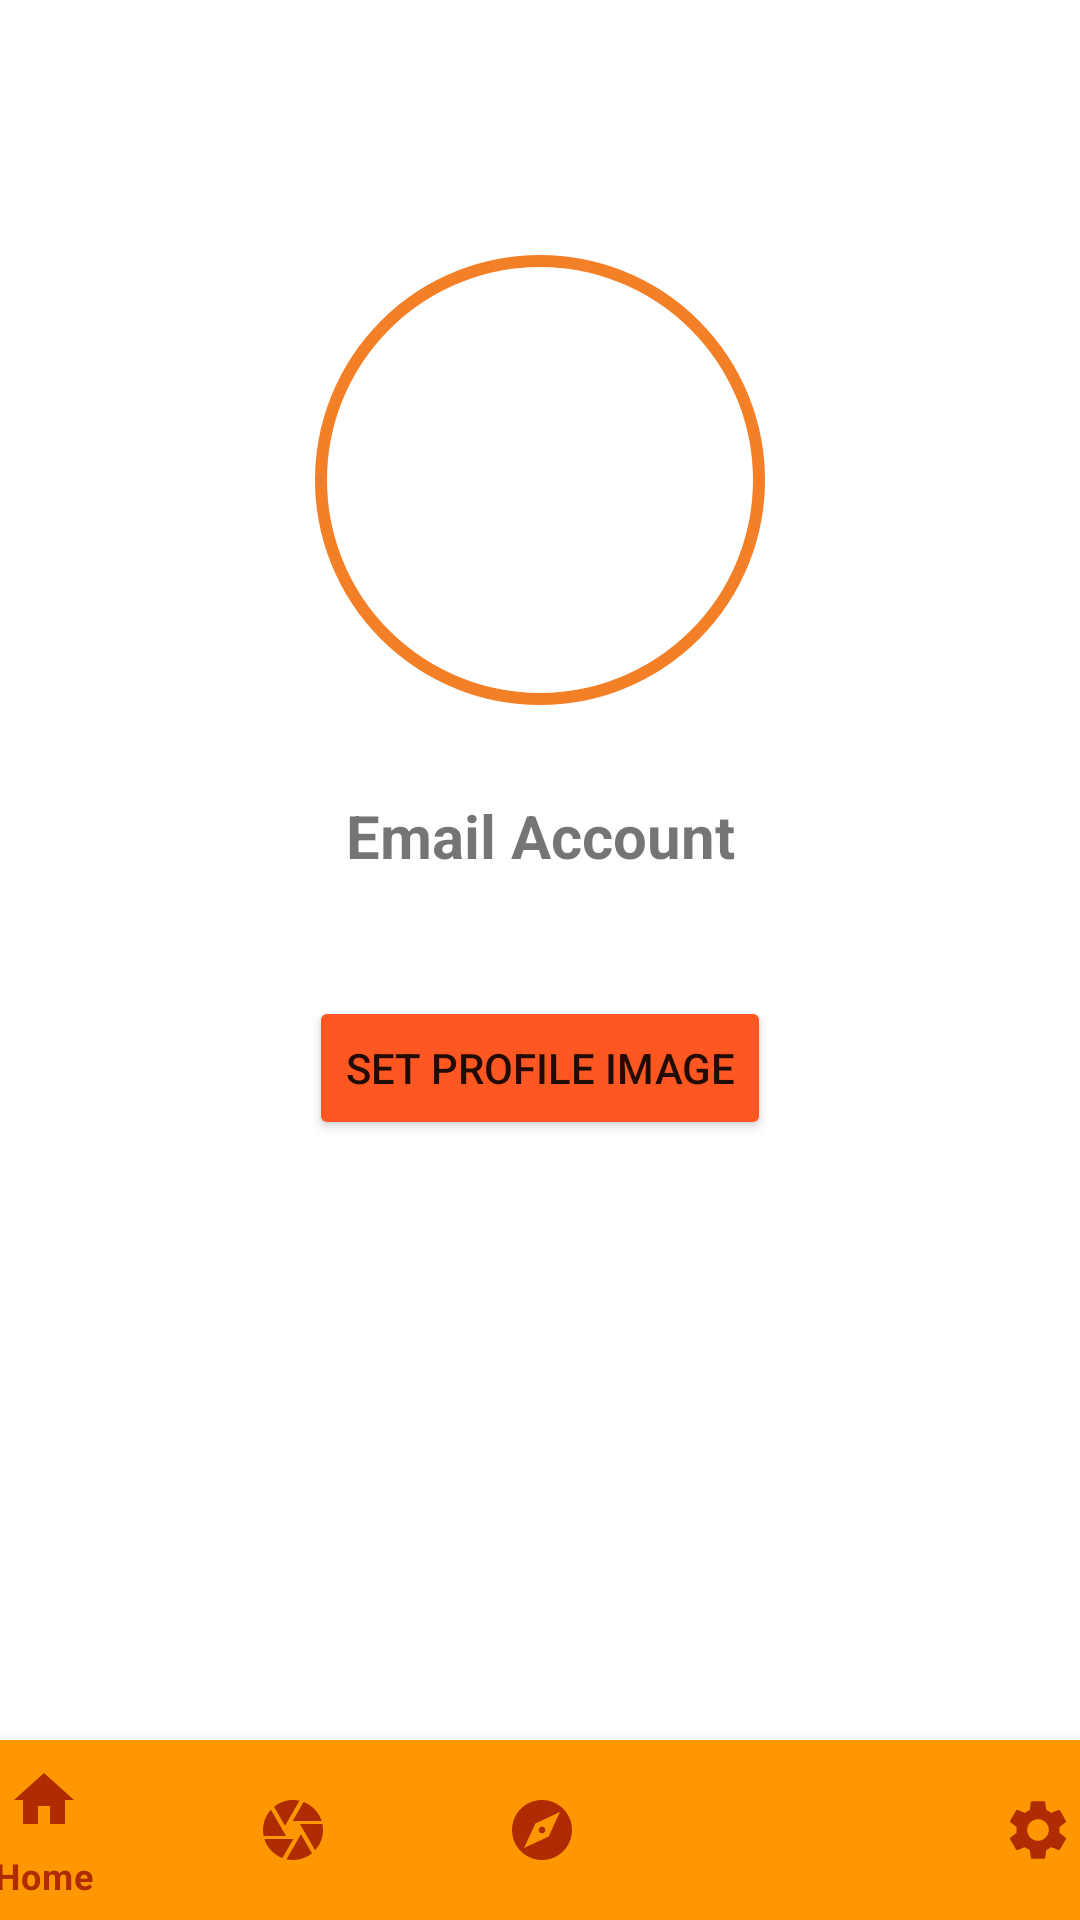

This screen was rendered from an Android layout file. Write that file and the resources it references.
<!-- AndroidManifest.xml: application theme Theme.Opsc6312 -->
<!-- res/layout/activity_profile.xml -->
<?xml version="1.0" encoding="utf-8"?>
<androidx.constraintlayout.widget.ConstraintLayout xmlns:android="http://schemas.android.com/apk/res/android"
    xmlns:app="http://schemas.android.com/apk/res-auto"
    xmlns:tools="http://schemas.android.com/tools"
    android:layout_width="match_parent"
    android:layout_height="match_parent"
    tools:context=".Profile">

    <com.google.android.material.bottomnavigation.BottomNavigationView
        android:id="@+id/navbarPro"
        android:layout_width="414dp"
        android:layout_height="60dp"
        android:background="#FF9800"
        app:itemIconTint="#AF2B01"
        app:itemTextColor="#AF2B01"
        app:layout_constraintBottom_toBottomOf="parent"
        app:layout_constraintEnd_toEndOf="parent"
        app:layout_constraintStart_toStartOf="parent"
        app:menu="@menu/menu" />

    <ImageView
        android:id="@+id/imgProfile"
        android:layout_width="150dp"
        android:layout_height="150dp"
        android:layout_marginStart="150dp"
        android:layout_marginTop="85dp"
        android:layout_marginEnd="150dp"
        android:background="@drawable/profileshape"
        app:layout_constraintEnd_toEndOf="parent"
        app:layout_constraintStart_toStartOf="parent"
        app:layout_constraintTop_toTopOf="parent"
        app:srcCompat="@drawable/ic_launcher_background" />

    <TextView
        android:id="@+id/proEmail"
        android:layout_width="wrap_content"
        android:layout_height="wrap_content"
        android:layout_marginStart="150dp"
        android:layout_marginTop="30dp"
        android:layout_marginEnd="150dp"
        android:text="Email Account"
        android:textAlignment="center"
        android:textSize="20sp"
        android:textStyle="bold"
        app:layout_constraintEnd_toEndOf="parent"
        app:layout_constraintStart_toStartOf="parent"
        app:layout_constraintTop_toBottomOf="@+id/imgProfile" />

    <Button
        android:id="@+id/setProfile"
        android:layout_width="wrap_content"
        android:layout_height="wrap_content"
        android:layout_marginStart="150dp"
        android:layout_marginTop="40dp"
        android:layout_marginEnd="150dp"
        android:backgroundTint="#FF5722"
        android:text="Set Profile Image"
        app:layout_constraintEnd_toEndOf="parent"
        app:layout_constraintStart_toStartOf="parent"
        app:layout_constraintTop_toBottomOf="@+id/proEmail" />
</androidx.constraintlayout.widget.ConstraintLayout>
<!-- resources referenced by this layout -->
<resources>
  <!-- drawable ic_launcher_background: webp bitmap (mipmap-hdpi, 14146 bytes) -->
  <!-- drawable profileshape (drawable) -->
  <?xml version="1.0" encoding="utf-8"?>
  <shape xmlns:android="http://schemas.android.com/apk/res/android">
      <stroke android:color="@color/orange"
          android:width="4dp"/>
      <corners android:radius="250dp"/>
  </shape>
  <style name="Theme.Opsc6312" parent="Theme.MaterialComponents.DayNight.DarkActionBar">
          
          <item name="colorPrimary">@color/purple_500</item>
          <item name="colorPrimaryVariant">@color/purple_700</item>
          <item name="colorOnPrimary">@color/white</item>
          
          <item name="colorSecondary">@color/teal_200</item>
          <item name="colorSecondaryVariant">@color/teal_700</item>
          <item name="colorOnSecondary">@color/black</item>
          
          <item name="android:statusBarColor">?attr/colorPrimaryVariant</item>
          
      </style>
  <color name="orange">#FFF37F27</color>
  <color name="purple_500">#FF6200EE</color>
  <color name="purple_700">#FF3700B3</color>
  <color name="white">#FFFFFFFF</color>
  <color name="teal_200">#FF03DAC5</color>
  <color name="teal_700">#FF018786</color>
  <color name="black">#000000</color>
</resources>
